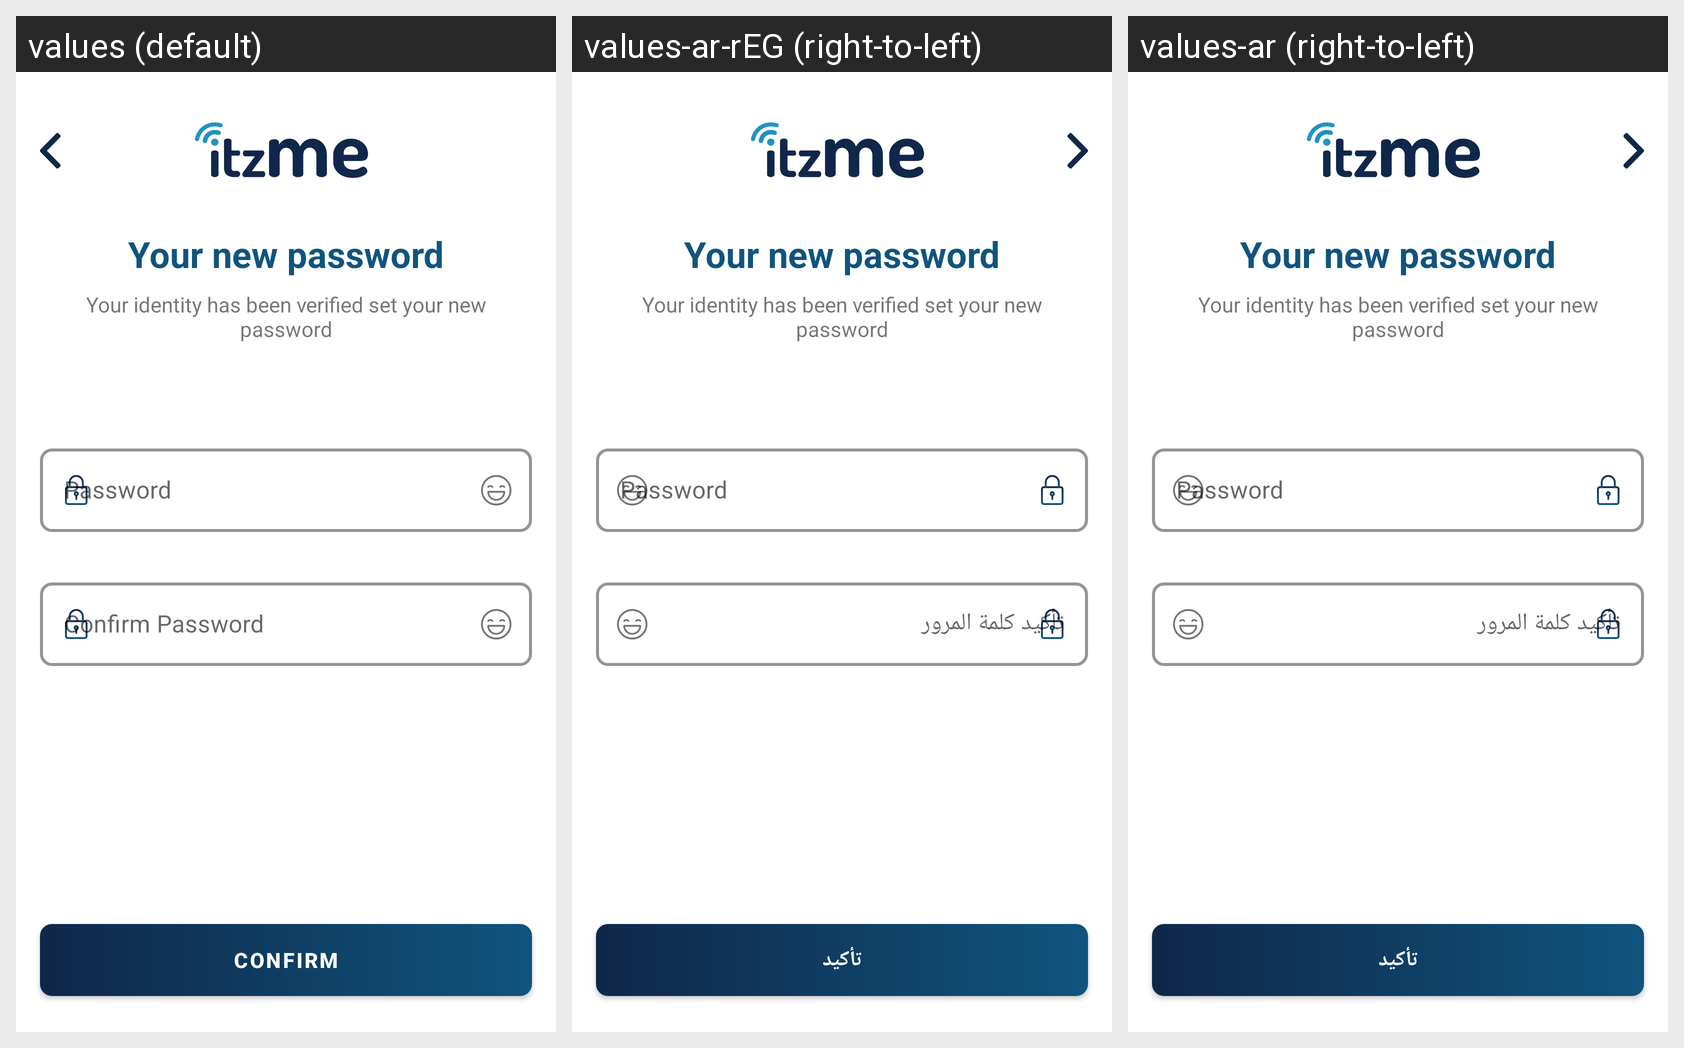

Strings drawn on this Android screen and how each of the app's shown locales translates them:
Android screen res/layout/fragment_new_password.xml rendered under 3 locales, left to right: values (default), values-ar-rEG (right-to-left), values-ar (right-to-left). Device: Nexus 5 (rendered at 1080×1920; each locale shown at half size, 540×960, under a caption strip naming it); theme Theme.Itzme.
Strings drawn on this screen, with the default value and each locale's value (text and hints the layout hard-codes, and strings that could not be matched under every locale, appear in the picture but are not listed):

confirm
  values: Confirm
  values-ar-rEG: تأكيد
  values-ar: تأكيد

confirm_password
  values: Confirm Password
  values-ar-rEG: تأكيد كلمة المرور
  values-ar: تأكيد كلمة المرور
